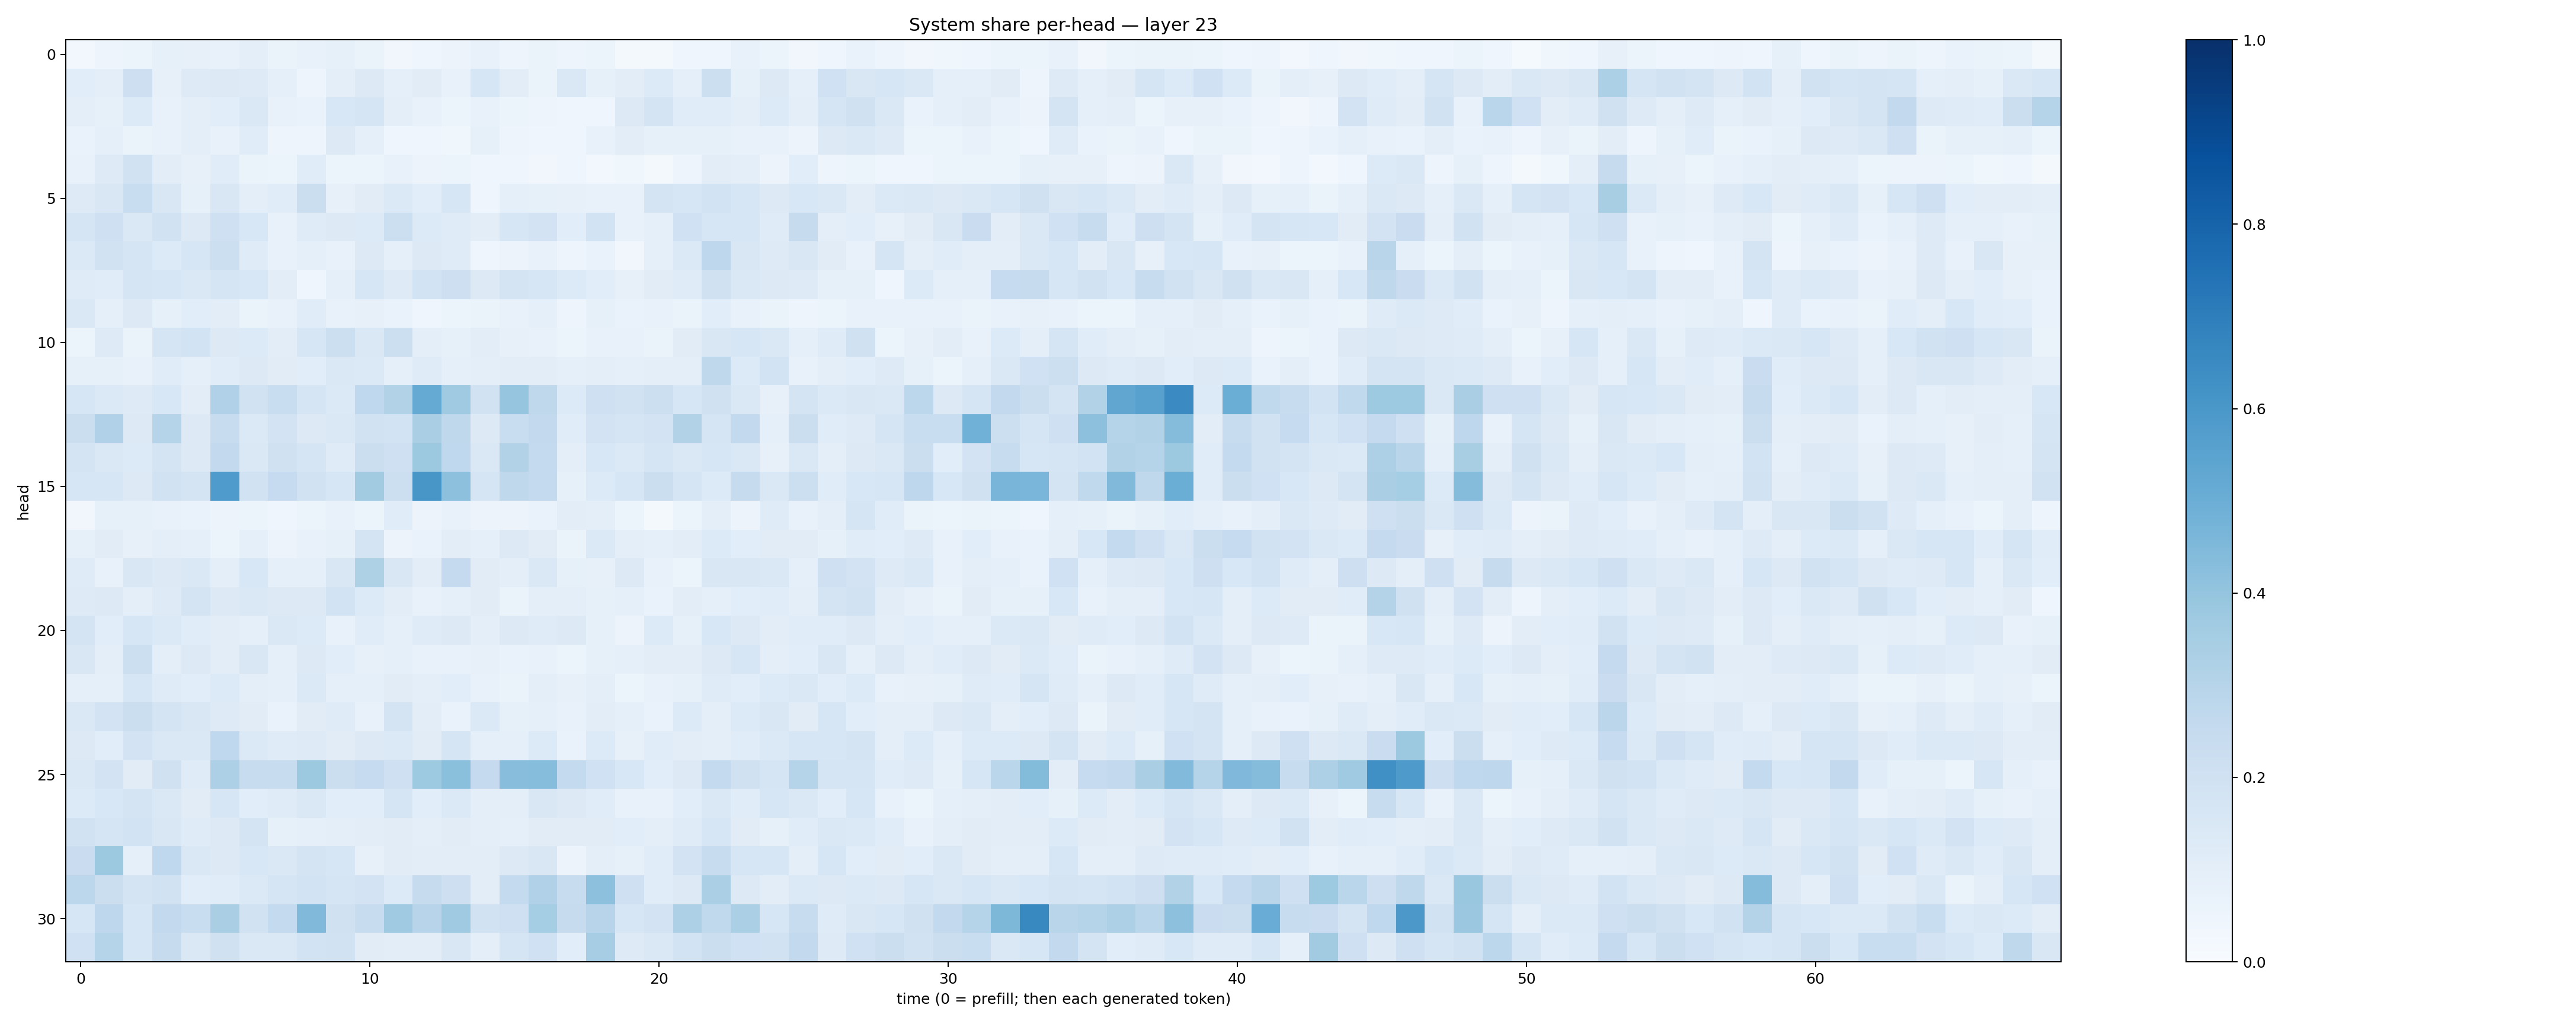

The file beside this chart, header and first rows:
0.027785676, 0.049744688, 0.051714495, 0.08243066, 0.07867154, 0.07073848, 0.094602324, 0.06348691, 0.07596447, 0.08540776, 0.06587486, 0.034068014, 0.04193636, 0.057506546, 0.071478255, 0.04987701, 0.063343495, 0.05049718, 0.053257905, 0.021548925, 0.018384637, 0.044893548, 0.03958085, 0.07319271
0.1064, 0.09429, 0.2126, 0.07818, 0.1233, 0.1257, 0.1214, 0.08596, 0.04777, 0.09411, 0.1282, 0.08972, 0.1095, 0.07316, 0.1595, 0.1024, 0.06529, 0.1434, 0.08522, 0.1025, 0.1357, 0.09183, 0.217, 0.08546
0.101, 0.08534, 0.1336, 0.07263, 0.1005, 0.1083, 0.144, 0.07178, 0.07004, 0.1542, 0.1678, 0.1005, 0.07639, 0.05156, 0.07139, 0.0535, 0.04701, 0.04059, 0.04525, 0.1287, 0.1729, 0.1167, 0.1165, 0.09954
0.06854, 0.08946, 0.06501, 0.07438, 0.09431, 0.07169, 0.116, 0.05029, 0.05014, 0.1295, 0.08923, 0.04176, 0.04187, 0.03623, 0.08212, 0.04733, 0.04276, 0.04642, 0.07408, 0.104, 0.08423, 0.08232, 0.08209, 0.07356
0.07234, 0.123, 0.195, 0.105, 0.08055, 0.1156, 0.066, 0.05436, 0.1161, 0.05338, 0.05148, 0.07137, 0.05646, 0.05357, 0.04135, 0.0438, 0.03489, 0.04565, 0.03072, 0.03809, 0.01811, 0.04818, 0.1039, 0.1003
0.1216, 0.1503, 0.2309, 0.151, 0.08542, 0.1519, 0.09926, 0.1157, 0.2249, 0.07987, 0.1117, 0.1395, 0.1079, 0.1604, 0.0449, 0.08961, 0.08352, 0.07962, 0.07533, 0.0759, 0.1772, 0.159, 0.1869, 0.1602
0.1709, 0.2058, 0.1458, 0.1908, 0.1278, 0.2046, 0.1557, 0.07589, 0.1189, 0.1311, 0.1364, 0.215, 0.1367, 0.1187, 0.1052, 0.1602, 0.183, 0.1061, 0.1864, 0.07087, 0.09263, 0.2015, 0.1625, 0.1571
0.1392, 0.1898, 0.1707, 0.1364, 0.1579, 0.2158, 0.1172, 0.07684, 0.08815, 0.07439, 0.1259, 0.08649, 0.1265, 0.1179, 0.04474, 0.05531, 0.0781, 0.04848, 0.069, 0.03195, 0.08619, 0.14, 0.2749, 0.1497
0.1189, 0.1144, 0.1714, 0.1581, 0.1439, 0.1641, 0.1528, 0.102, 0.04037, 0.08837, 0.1602, 0.1211, 0.1847, 0.2132, 0.1297, 0.1786, 0.1608, 0.1364, 0.108, 0.07908, 0.1097, 0.1209, 0.1984, 0.1449
0.1459, 0.08962, 0.1277, 0.08323, 0.1059, 0.1041, 0.0648, 0.07558, 0.1163, 0.07288, 0.07982, 0.06877, 0.04477, 0.06155, 0.06633, 0.07584, 0.09114, 0.04743, 0.08273, 0.06745, 0.07599, 0.06287, 0.1058, 0.07285
0.05112, 0.1247, 0.06299, 0.17, 0.1872, 0.1291, 0.1352, 0.104, 0.1564, 0.2155, 0.1478, 0.2158, 0.1001, 0.08436, 0.1052, 0.08197, 0.07696, 0.05157, 0.07649, 0.07378, 0.06516, 0.1124, 0.1498, 0.1637
0.08294, 0.0859, 0.07518, 0.1148, 0.08738, 0.1138, 0.1253, 0.1097, 0.1094, 0.144, 0.1392, 0.0932, 0.1207, 0.08653, 0.09789, 0.1047, 0.1017, 0.08919, 0.09522, 0.09062, 0.0986, 0.0972, 0.272, 0.1346
0.1574, 0.1376, 0.1231, 0.1549, 0.1018, 0.3192, 0.1891, 0.2337, 0.1673, 0.1403, 0.2681, 0.3128, 0.5187, 0.3681, 0.1877, 0.3964, 0.2706, 0.1366, 0.2088, 0.1953, 0.2179, 0.1609, 0.1972, 0.1469
0.2221, 0.319, 0.1257, 0.304, 0.1253, 0.2389, 0.1405, 0.1831, 0.1316, 0.144, 0.1917, 0.1869, 0.3396, 0.2705, 0.1272, 0.2319, 0.2581, 0.1155, 0.1797, 0.1665, 0.18, 0.3135, 0.1704, 0.2596
0.179, 0.1416, 0.1361, 0.1775, 0.1254, 0.2588, 0.1457, 0.1955, 0.1661, 0.1179, 0.2261, 0.2054, 0.3751, 0.2661, 0.146, 0.3145, 0.2562, 0.09678, 0.1538, 0.1391, 0.1718, 0.1427, 0.1564, 0.141
0.1579, 0.1594, 0.1294, 0.1906, 0.1769, 0.5837, 0.1926, 0.2495, 0.1895, 0.1587, 0.3601, 0.2174, 0.6048, 0.4147, 0.1686, 0.2719, 0.254, 0.08441, 0.1347, 0.1601, 0.2202, 0.1645, 0.1358, 0.2431
0.03194, 0.08527, 0.08405, 0.07119, 0.06731, 0.05777, 0.05439, 0.04678, 0.05346, 0.0709, 0.05949, 0.1145, 0.05554, 0.07619, 0.05491, 0.05552, 0.06726, 0.1025, 0.09886, 0.0521, 0.02182, 0.05413, 0.09554, 0.05656
0.08542, 0.1094, 0.07832, 0.09557, 0.09163, 0.05982, 0.08693, 0.0559, 0.07558, 0.08228, 0.1721, 0.05705, 0.06841, 0.1024, 0.09182, 0.1265, 0.113, 0.06317, 0.1397, 0.1015, 0.08614, 0.1026, 0.1355, 0.1064
0.1197, 0.07799, 0.1494, 0.1312, 0.1447, 0.1004, 0.1559, 0.08716, 0.09011, 0.1499, 0.3208, 0.1513, 0.1025, 0.2531, 0.1127, 0.09527, 0.1461, 0.08475, 0.07826, 0.1254, 0.07722, 0.06212, 0.1509, 0.1495
0.1233, 0.1312, 0.101, 0.1242, 0.1788, 0.1261, 0.1409, 0.1299, 0.1262, 0.1873, 0.1342, 0.1045, 0.07607, 0.08646, 0.1127, 0.06584, 0.09729, 0.1012, 0.08213, 0.09104, 0.0685, 0.1038, 0.08945, 0.1083
0.1789, 0.1056, 0.1612, 0.1391, 0.115, 0.1038, 0.09279, 0.1458, 0.1367, 0.07301, 0.1159, 0.09057, 0.119, 0.1272, 0.09755, 0.1314, 0.118, 0.1256, 0.08384, 0.05779, 0.1354, 0.08538, 0.1556, 0.129
0.1521, 0.09887, 0.2149, 0.1008, 0.128, 0.1048, 0.1503, 0.08601, 0.1296, 0.1079, 0.07995, 0.08669, 0.0775, 0.07513, 0.07907, 0.06918, 0.07215, 0.06123, 0.08206, 0.09252, 0.103, 0.1025, 0.1281, 0.1596
0.09368, 0.08716, 0.1584, 0.1201, 0.1072, 0.1349, 0.09829, 0.08743, 0.1373, 0.08634, 0.0935, 0.1129, 0.0966, 0.109, 0.0781, 0.06496, 0.1003, 0.07883, 0.09681, 0.05376, 0.07682, 0.08424, 0.1205, 0.1082
0.1454, 0.1804, 0.2196, 0.1731, 0.1491, 0.1223, 0.1115, 0.0702, 0.1115, 0.1183, 0.07535, 0.1742, 0.1047, 0.06943, 0.1368, 0.08205, 0.08761, 0.07594, 0.102, 0.09009, 0.06992, 0.135, 0.09438, 0.1358
0.1302, 0.1087, 0.1813, 0.1446, 0.1409, 0.2694, 0.1387, 0.1175, 0.1221, 0.1098, 0.1328, 0.1377, 0.1126, 0.1651, 0.09275, 0.08924, 0.1365, 0.07024, 0.1338, 0.082, 0.1143, 0.1022, 0.09832, 0.1163
0.1458, 0.1822, 0.1102, 0.1955, 0.1208, 0.3257, 0.2376, 0.239, 0.3785, 0.2231, 0.249, 0.2048, 0.3732, 0.4191, 0.2516, 0.4265, 0.4315, 0.2545, 0.2015, 0.1538, 0.106, 0.1302, 0.2559, 0.1968
0.1361, 0.1528, 0.179, 0.1432, 0.1098, 0.1583, 0.106, 0.1199, 0.142, 0.1071, 0.1086, 0.1682, 0.108, 0.1376, 0.09958, 0.09609, 0.152, 0.1263, 0.115, 0.07035, 0.07705, 0.1089, 0.145, 0.114
0.1941, 0.1705, 0.187, 0.1519, 0.1174, 0.1281, 0.1731, 0.08233, 0.09296, 0.1001, 0.1027, 0.1132, 0.09763, 0.1121, 0.09486, 0.09222, 0.1102, 0.1123, 0.1128, 0.1086, 0.1003, 0.121, 0.1587, 0.1115
0.2267, 0.3764, 0.08845, 0.269, 0.1424, 0.1283, 0.1553, 0.1452, 0.1793, 0.1575, 0.0805, 0.1096, 0.1049, 0.104, 0.103, 0.1295, 0.1489, 0.05569, 0.1005, 0.08367, 0.1135, 0.1814, 0.2398, 0.1622
0.2799, 0.2214, 0.1749, 0.1935, 0.109, 0.1133, 0.1383, 0.1673, 0.1851, 0.1693, 0.1811, 0.133, 0.2444, 0.2142, 0.1026, 0.2547, 0.3173, 0.2356, 0.4152, 0.2041, 0.1134, 0.1295, 0.3323, 0.1303
0.1635, 0.2765, 0.1625, 0.2604, 0.2316, 0.3365, 0.193, 0.2563, 0.4453, 0.1982, 0.2405, 0.3693, 0.2964, 0.37, 0.1885, 0.2098, 0.3549, 0.2433, 0.2966, 0.1598, 0.1809, 0.3271, 0.2641, 0.3326
0.2016, 0.2996, 0.1604, 0.2438, 0.1423, 0.1966, 0.1458, 0.1421, 0.184, 0.1896, 0.1107, 0.1017, 0.104, 0.1494, 0.1001, 0.1651, 0.2005, 0.1063, 0.3511, 0.125, 0.1413, 0.185, 0.2217, 0.2031
